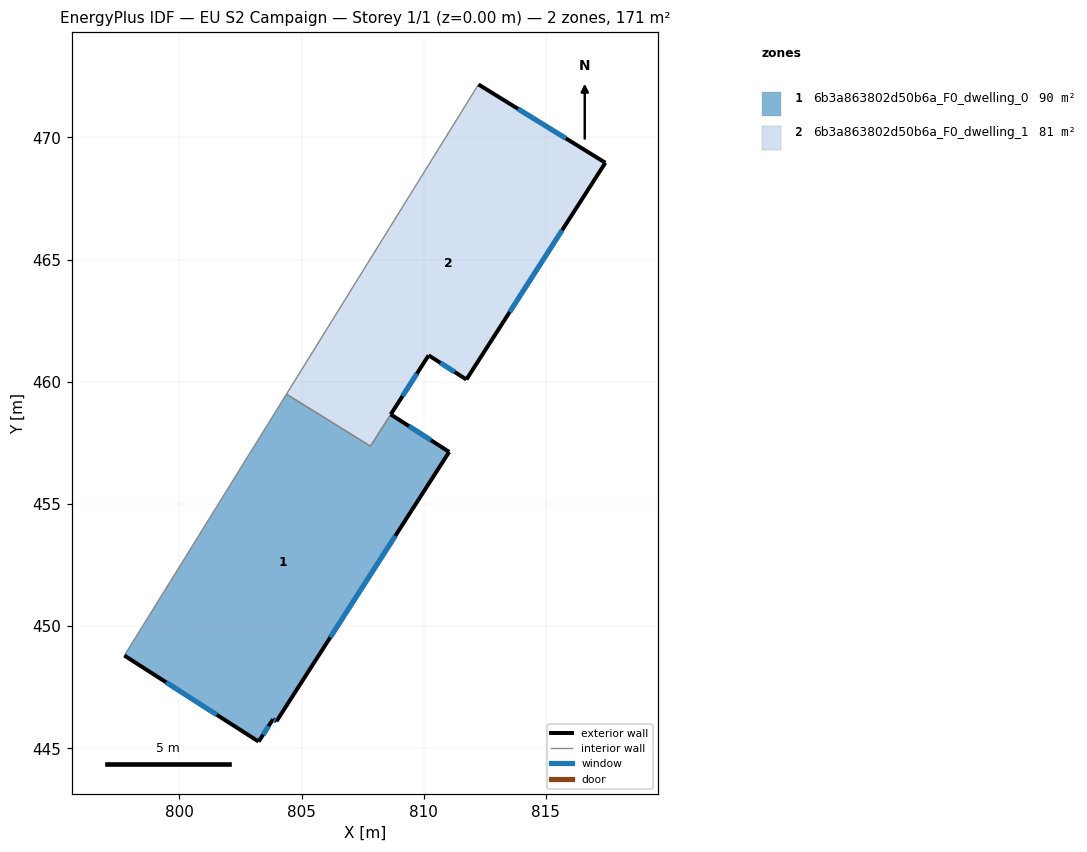
=== STOREY PLAN SPEC (per zone: floor XY polygon, exterior-wall plan segments, windows/doors) ===
zone 1: 6b3a863802d50b6a_F0_dwelling_0  (89.9 m²)
  floor: (811.04, 457.13) (803.97, 446.10) (803.83, 446.19) (803.24, 445.27) (797.75, 448.80) (804.38, 459.50) (807.82, 457.37) (808.65, 458.66)
  exterior wall: (811.04, 457.13) – (808.65, 458.67)  [2.8 m]
    window: (810.30, 457.61) – (809.40, 458.19)  [1.2 m²]
  exterior wall: (803.97, 446.10) – (811.04, 457.13)  [13.1 m]
    window: (806.17, 449.54) – (808.84, 453.70)  [5.6 m²]
  exterior wall: (803.83, 446.19) – (803.97, 446.10)  [0.2 m]
    window: (803.88, 446.17) – (803.93, 446.13)  [0.1 m²]
  exterior wall: (803.24, 445.27) – (803.83, 446.19)  [1.1 m]
    window: (803.43, 445.56) – (803.65, 445.91)  [0.5 m²]
  exterior wall: (797.75, 448.80) – (803.24, 445.27)  [6.5 m]
    window: (799.46, 447.70) – (801.53, 446.37)  [2.8 m²]
  interior walls: 3
zone 2: 6b3a863802d50b6a_F0_dwelling_1  (81.3 m²)
  floor: (817.43, 468.97) (811.75, 460.09) (810.20, 461.08) (807.82, 457.37) (804.38, 459.50) (812.24, 472.17)
  exterior wall: (817.43, 468.97) – (812.24, 472.17)  [6.1 m]
    window: (815.82, 469.96) – (813.86, 471.17)  [2.6 m²]
  exterior wall: (811.75, 460.09) – (817.43, 468.97)  [10.5 m]
    window: (813.52, 462.86) – (815.66, 466.20)  [4.5 m²]
  exterior wall: (810.20, 461.08) – (811.75, 460.09)  [1.8 m]
    window: (810.68, 460.78) – (811.27, 460.40)  [0.8 m²]
  exterior wall: (808.65, 458.66) – (810.20, 461.08)  [2.9 m]
    window: (809.13, 459.42) – (809.72, 460.33)  [1.2 m²]
  interior walls: 3

=== DERIVED (storey summary) ===
Building: EU S2 Campaign
Storey: 1 of 1  (floor level z = 0.00 m)
Storey gross floor area: 171.2 m²
Zones on this storey: 2
  - 6b3a863802d50b6a_F0_dwelling_0: floor 89.9 m²; exterior wall 23.7 m (71.2 m²); 5 window(s) 10.1 m²; WWR 14.2%
  - 6b3a863802d50b6a_F0_dwelling_1: floor 81.3 m²; exterior wall 21.3 m (64.0 m²); 4 window(s) 9.1 m²; WWR 14.2%
Zone adjacency (shared interzone walls):
  - 6b3a863802d50b6a_F0_dwelling_0 ↔ 6b3a863802d50b6a_F0_dwelling_1